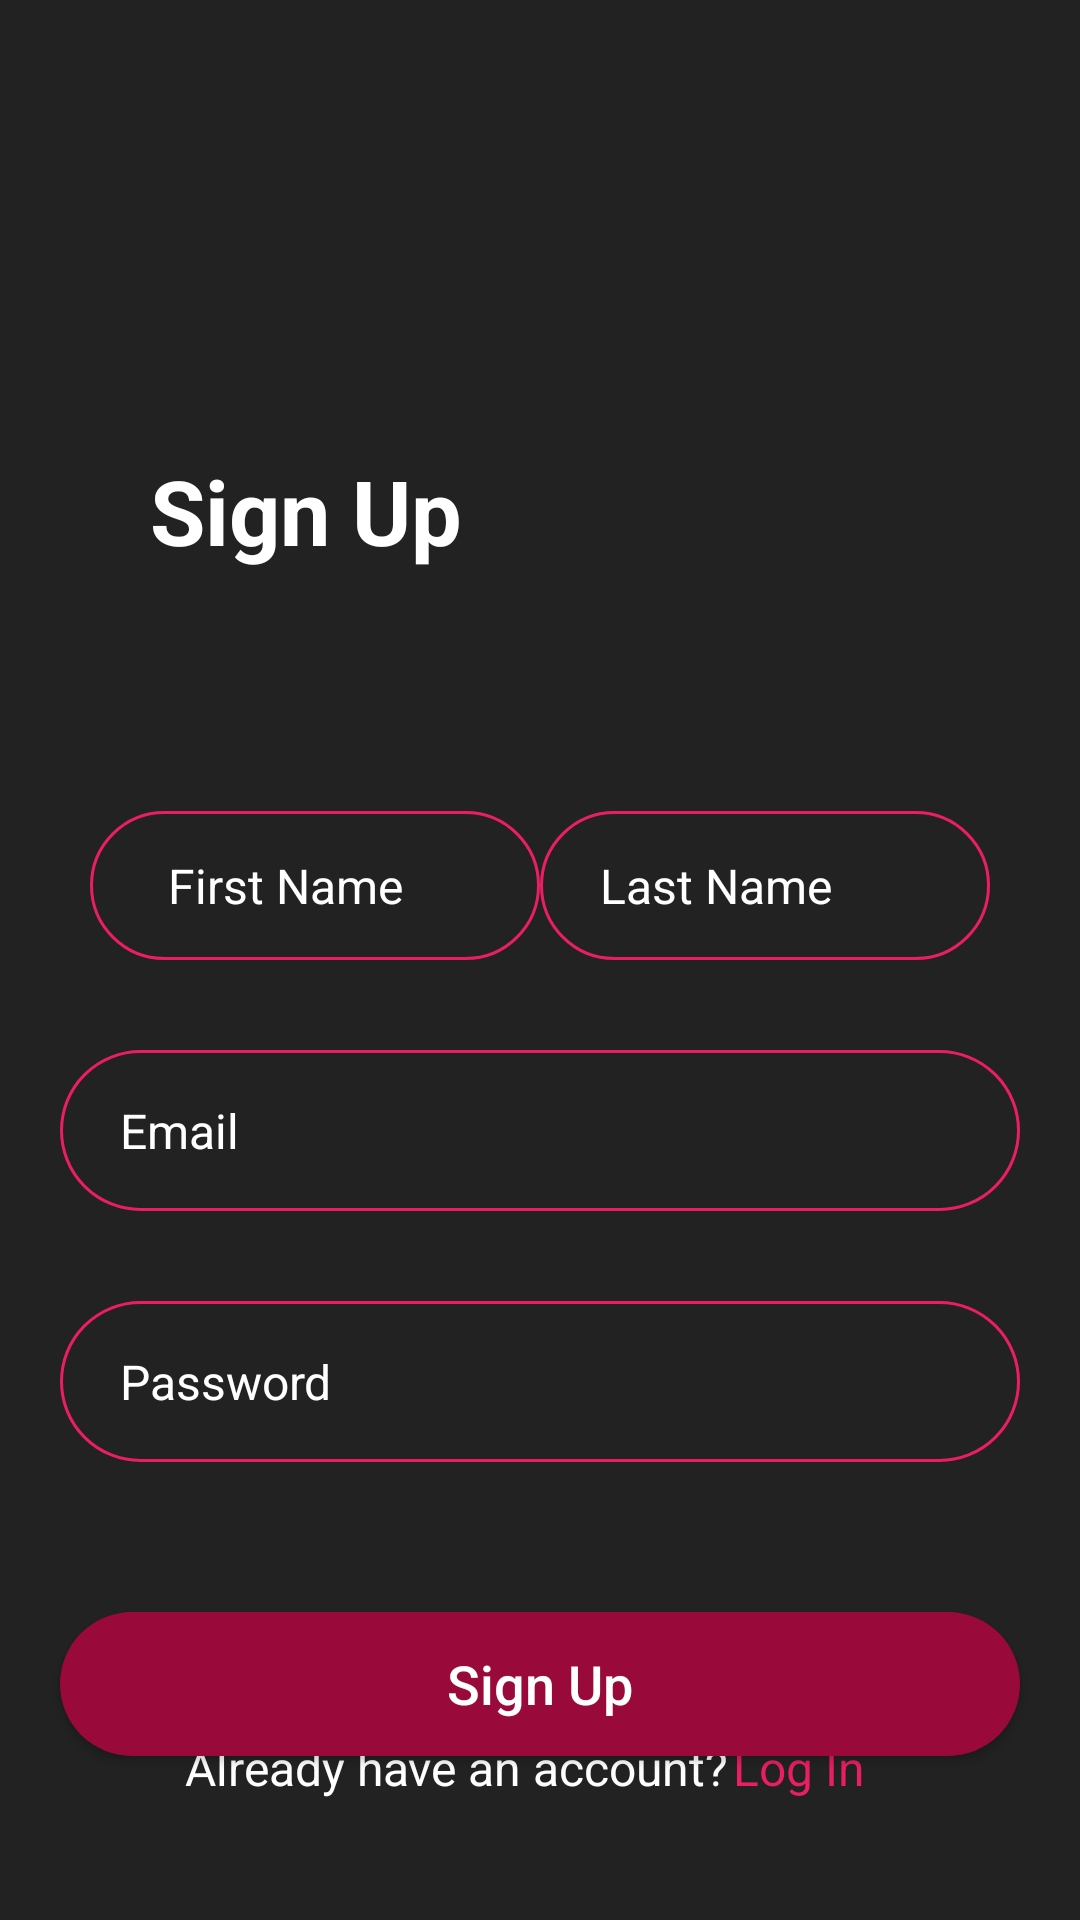

This screen was rendered from an Android layout file. Write that file and the resources it references.
<!-- AndroidManifest.xml: application theme Theme.Quizzical -->
<!-- res/layout/activity_sign_up.xml -->
<?xml version="1.0" encoding="utf-8"?>
<androidx.constraintlayout.widget.ConstraintLayout xmlns:android="http://schemas.android.com/apk/res/android"
    xmlns:app="http://schemas.android.com/apk/res-auto"
    xmlns:tools="http://schemas.android.com/tools"
    android:id="@+id/mainS"
    android:layout_width="match_parent"
    android:layout_height="match_parent"
    android:background="@color/gray"
    tools:context=".registration.SignUpActivity">


    <TextView
        android:id="@+id/txtLogIn"
        android:layout_width="wrap_content"
        android:layout_height="wrap_content"
        android:text="@string/sign_up"
        android:textSize="30sp"
        android:textStyle="bold"
        app:layout_constraintStart_toStartOf="parent"
        app:layout_constraintTop_toTopOf="parent"
        android:layout_marginStart="30dp"
        android:layout_marginTop="150dp"
        android:textColor="@color/white"
        android:paddingStart="20dp"
        />


    <EditText
        android:id="@+id/edtFirstName"
        android:layout_width="150dp"
        android:layout_height="wrap_content"
        android:hint="@string/first_name"
        android:inputType="textPersonName"
        android:imeOptions="actionNext"
        android:maxLength="20"
        app:layout_constraintStart_toStartOf="parent"
        app:layout_constraintTop_toBottomOf="@+id/txtLogIn"
        app:layout_constraintEnd_toStartOf="@+id/edtLastName"
        android:textColorHint="@color/white"
        android:textColor="@color/white"
        android:textSize="16sp"
        android:layout_marginTop="80dp"
        android:background="@drawable/bg_login"
        android:padding="14dp"
        android:layout_marginStart="30dp"
        android:paddingStart="26dp"
        android:textAlignment="textStart"/>


    <EditText
        android:id="@+id/edtLastName"
        android:layout_width="150dp"
        android:layout_height="wrap_content"
        android:hint="@string/lastname"
        android:textColorHint="@color/white"
        android:layout_marginEnd="30dp"
        android:inputType="textPersonName"
        android:imeOptions="actionNext"
        android:maxLength="20"
        app:layout_constraintTop_toBottomOf="@+id/txtLogIn"
        app:layout_constraintEnd_toEndOf="parent"
        app:layout_constraintStart_toEndOf="@+id/edtFirstName"
        android:textColor="@color/white"
        android:textSize="16sp"
        android:layout_marginTop="80dp"
        android:background="@drawable/bg_login"
        android:padding="14dp"
        android:drawablePadding="6dp"
        android:paddingStart="20dp"
        android:textAlignment="textStart"/>

    <EditText
        android:id="@+id/edtEmailSignUp"
        android:layout_width="320dp"
        android:layout_height="wrap_content"
        android:hint="@string/email"
        android:textColorHint="@color/white"
        android:inputType="textEmailAddress"
        android:imeOptions="actionNext"
        android:maxLength="20"
        app:layout_constraintStart_toStartOf="parent"
        app:layout_constraintEnd_toEndOf="parent"
        app:layout_constraintTop_toBottomOf="@+id/edtFirstName"
        android:textColor="@color/white"
        android:textSize="16sp"
        android:layout_marginTop="30dp"
        android:background="@drawable/bg_login"
        android:padding="16dp"
        android:drawablePadding="6dp"
        android:paddingStart="20dp"
        android:textAlignment="textStart"/>


    <EditText
        android:id="@+id/edtPassSignUp"
        android:layout_width="320dp"
        android:layout_height="wrap_content"
        android:hint="@string/password"
        android:textColorHint="@color/white"
        android:inputType="textPassword"
        android:imeOptions="actionNext"
        android:maxLength="8"
        app:layout_constraintStart_toStartOf="parent"
        app:layout_constraintEnd_toEndOf="parent"
        app:layout_constraintTop_toBottomOf="@+id/edtEmailSignUp"
        android:textColor="@color/white"
        android:textSize="16sp"
        android:layout_marginTop="30dp"
        android:background="@drawable/bg_login"
        android:padding="16dp"
        android:paddingStart="20dp"
        android:textAlignment="textStart"/>


    <androidx.appcompat.widget.AppCompatButton
        android:id="@+id/btnLogin"
        android:layout_width="320dp"
        android:layout_height="wrap_content"
        android:background="@drawable/bg_btn_rounded"
        app:layout_constraintTop_toBottomOf="@+id/edtPassSignUp"
        app:layout_constraintStart_toStartOf="parent"
        app:layout_constraintEnd_toEndOf="parent"
        android:layout_marginTop="50dp"
        android:text="@string/sign_up"
        android:textColor="@color/white"
        android:textAllCaps="false"
        android:textSize="18sp"/>

    <TextView
        android:id="@+id/txtAlreadyAccount"
        android:layout_width="wrap_content"
        android:layout_height="wrap_content"
        android:text="@string/already_have_an_account"
        android:textColor="@color/white"
        android:textSize="16sp"
        app:layout_constraintEnd_toStartOf="@+id/txtLogInSmall"
        app:layout_constraintStart_toStartOf="parent"
        app:layout_constraintBottom_toBottomOf="parent"
        android:layout_marginStart="60dp"
        android:layout_marginBottom="40dp"/>


    <TextView
        android:id="@+id/txtLogInSmall"
        android:layout_width="wrap_content"
        android:layout_height="wrap_content"
        android:text="@string/log_in"
        android:textColor="@color/red"
        android:textSize="16sp"
        app:layout_constraintStart_toEndOf="@+id/txtAlreadyAccount"
        app:layout_constraintEnd_toEndOf="parent"
        app:layout_constraintBottom_toBottomOf="parent"
        android:layout_marginEnd="70dp"
        android:layout_marginBottom="40dp"/>





</androidx.constraintlayout.widget.ConstraintLayout>
<!-- resources referenced by this layout -->
<resources>
  <color name="gray">#232222</color>
  <color name="red">#E91E63</color>
  <color name="white">#FFFFFFFF</color>
  <!-- drawable bg_btn_rounded (drawable) -->
  <?xml version="1.0" encoding="utf-8"?>
  <shape xmlns:android="http://schemas.android.com/apk/res/android">
  
      <solid android:color="@color/orange"/>
      <corners android:radius="100dp"/>
  
  </shape>
  <!-- drawable bg_login (drawable) -->
  <?xml version="1.0" encoding="utf-8"?>
  <shape xmlns:android="http://schemas.android.com/apk/res/android">
      <stroke android:color="@color/red"
          android:width="1dp"/>
  
          <corners android:radius="100dp"
            />
  
  
  </shape>
  <string name="already_have_an_account">Already have an account?</string>
  <string name="email">Email</string>
  <string name="first_name">First Name</string>
  <string name="lastname">Last Name</string>
  <string name="log_in">Log In</string>
  <string name="password">Password</string>
  <string name="sign_up">Sign Up</string>
  <style name="Theme.Quizzical" parent="Base.Theme.Quizzical" />
  <color name="orange">#990A3B</color>
  <style name="Base.Theme.Quizzical" parent="Theme.Material3.DayNight.NoActionBar">
          
          
      </style>
</resources>
